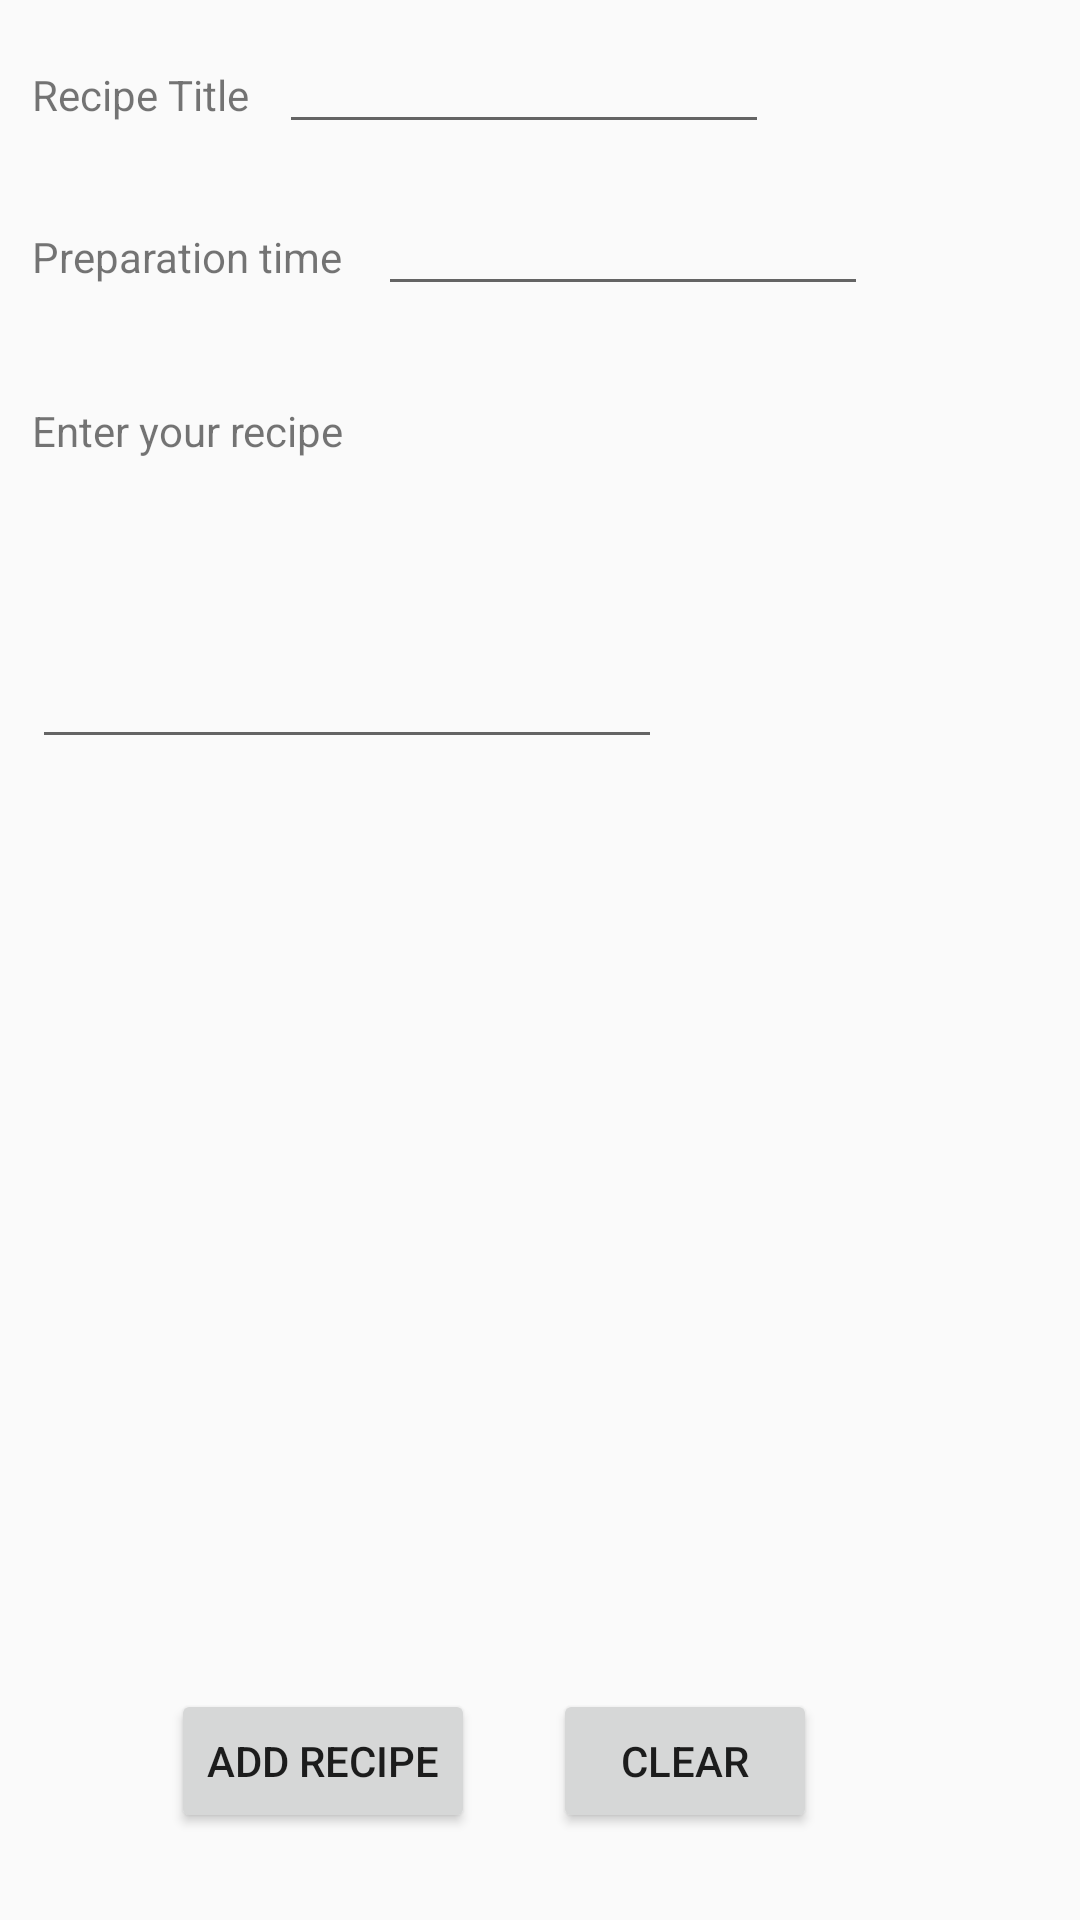

Produce the Android XML layout that renders to this screen, including the resource entries it uses.
<!-- AndroidManifest.xml: application theme AppTheme -->
<!-- res/layout/activity_add_recipe.xml -->
<?xml version="1.0" encoding="utf-8"?>
<RelativeLayout xmlns:android="http://schemas.android.com/apk/res/android"
    xmlns:tools="http://schemas.android.com/tools"
    android:id="@+id/activity_add_recipe"
    android:layout_width="match_parent"
    android:layout_height="match_parent"
    android:paddingBottom="@dimen/activity_vertical_margin"
    android:paddingLeft="@dimen/activity_horizontal_margin"
    android:paddingRight="@dimen/activity_horizontal_margin"
    android:paddingTop="@dimen/activity_vertical_margin"
    tools:context="com.example.example.foodiesadda.AddRecipe">

    <TextView
        android:text="Recipe Title"
        android:layout_width="wrap_content"
        android:layout_height="wrap_content"
        android:id="@+id/textViewTitle"
        android:layout_alignParentTop="true"
        android:layout_alignStart="@+id/editTextAddRecipe"
        android:layout_marginStart="11dp"
        android:layout_marginTop="22dp" />

    <EditText
        android:layout_width="wrap_content"
        android:layout_height="wrap_content"
        android:inputType="textPersonName"
        android:ems="10"
        android:layout_marginStart="10dp"
        android:id="@+id/editTextRTitle"
        android:textSize="14sp"
        android:layout_alignBaseline="@+id/textViewTitle"
        android:layout_alignBottom="@+id/textViewTitle"
        android:layout_toEndOf="@+id/textViewTitle" />

    <EditText
        android:layout_width="wrap_content"
        android:layout_height="wrap_content"
        android:inputType="textPersonName"
        android:ems="10"
        android:id="@+id/editTextPrepTime"
        android:textSize="14sp"
        android:layout_alignBaseline="@+id/textViewPrepTime"
        android:layout_alignBottom="@+id/textViewPrepTime"
        android:layout_toEndOf="@+id/textViewPrepTime"
        android:layout_marginStart="12dp" />

    <EditText
        android:layout_width="wrap_content"
        android:layout_height="100dp"
        android:inputType="textMultiLine"
        android:ems="10"
        android:id="@+id/editTextProcedure"
        android:layout_below="@+id/textViewRecipe"
        android:layout_alignStart="@+id/textViewRecipe"
        android:elevation="1dp" />

    <Button
        android:text="Clear"
        android:layout_width="wrap_content"
        android:layout_height="wrap_content"
        android:layout_alignTop="@+id/btnAddRecipe"
        android:layout_alignEnd="@+id/editTextPrepTime"
        android:layout_marginEnd="17dp"
        android:id="@+id/btnClear" />

    <Button
        android:text="Add Recipe"
        android:layout_width="wrap_content"
        android:layout_height="wrap_content"
        android:layout_marginBottom="29dp"
        android:id="@+id/btnAddRecipe"
        android:layout_marginEnd="26dp"
        android:layout_alignParentBottom="true"
        android:layout_toStartOf="@+id/btnClear" />

    <TextView
        android:text="Enter your recipe"
        android:layout_width="wrap_content"
        android:layout_height="wrap_content"
        android:id="@+id/textViewRecipe"
        android:layout_below="@+id/editTextPrepTime"
        android:layout_alignStart="@+id/textViewPrepTime"
        android:layout_marginTop="32dp" />

    <TextView
        android:text="Preparation time"
        android:layout_width="wrap_content"
        android:layout_height="wrap_content"
        android:id="@+id/textViewPrepTime"
        android:layout_below="@+id/editTextRTitle"
        android:layout_alignStart="@+id/textViewTitle"
        android:layout_marginTop="28dp" />

</RelativeLayout>
<!-- resources referenced by this layout -->
<resources>
  <style name="AppTheme" parent="Theme.AppCompat.Light.DarkActionBar">
          
          <item name="colorPrimary">@color/colorPrimary</item>
          <item name="colorPrimaryDark">@color/colorPrimaryDark</item>
          <item name="colorAccent">@color/colorAccent</item>
          <item name="windowActionBar">false</item>
          <item name="windowNoTitle">true</item>
  
      </style>
  <color name="colorPrimary">#3f51b5</color>
  <color name="colorPrimaryDark">#f9efb6</color>
  <color name="colorAccent">#FF4081</color>
</resources>
